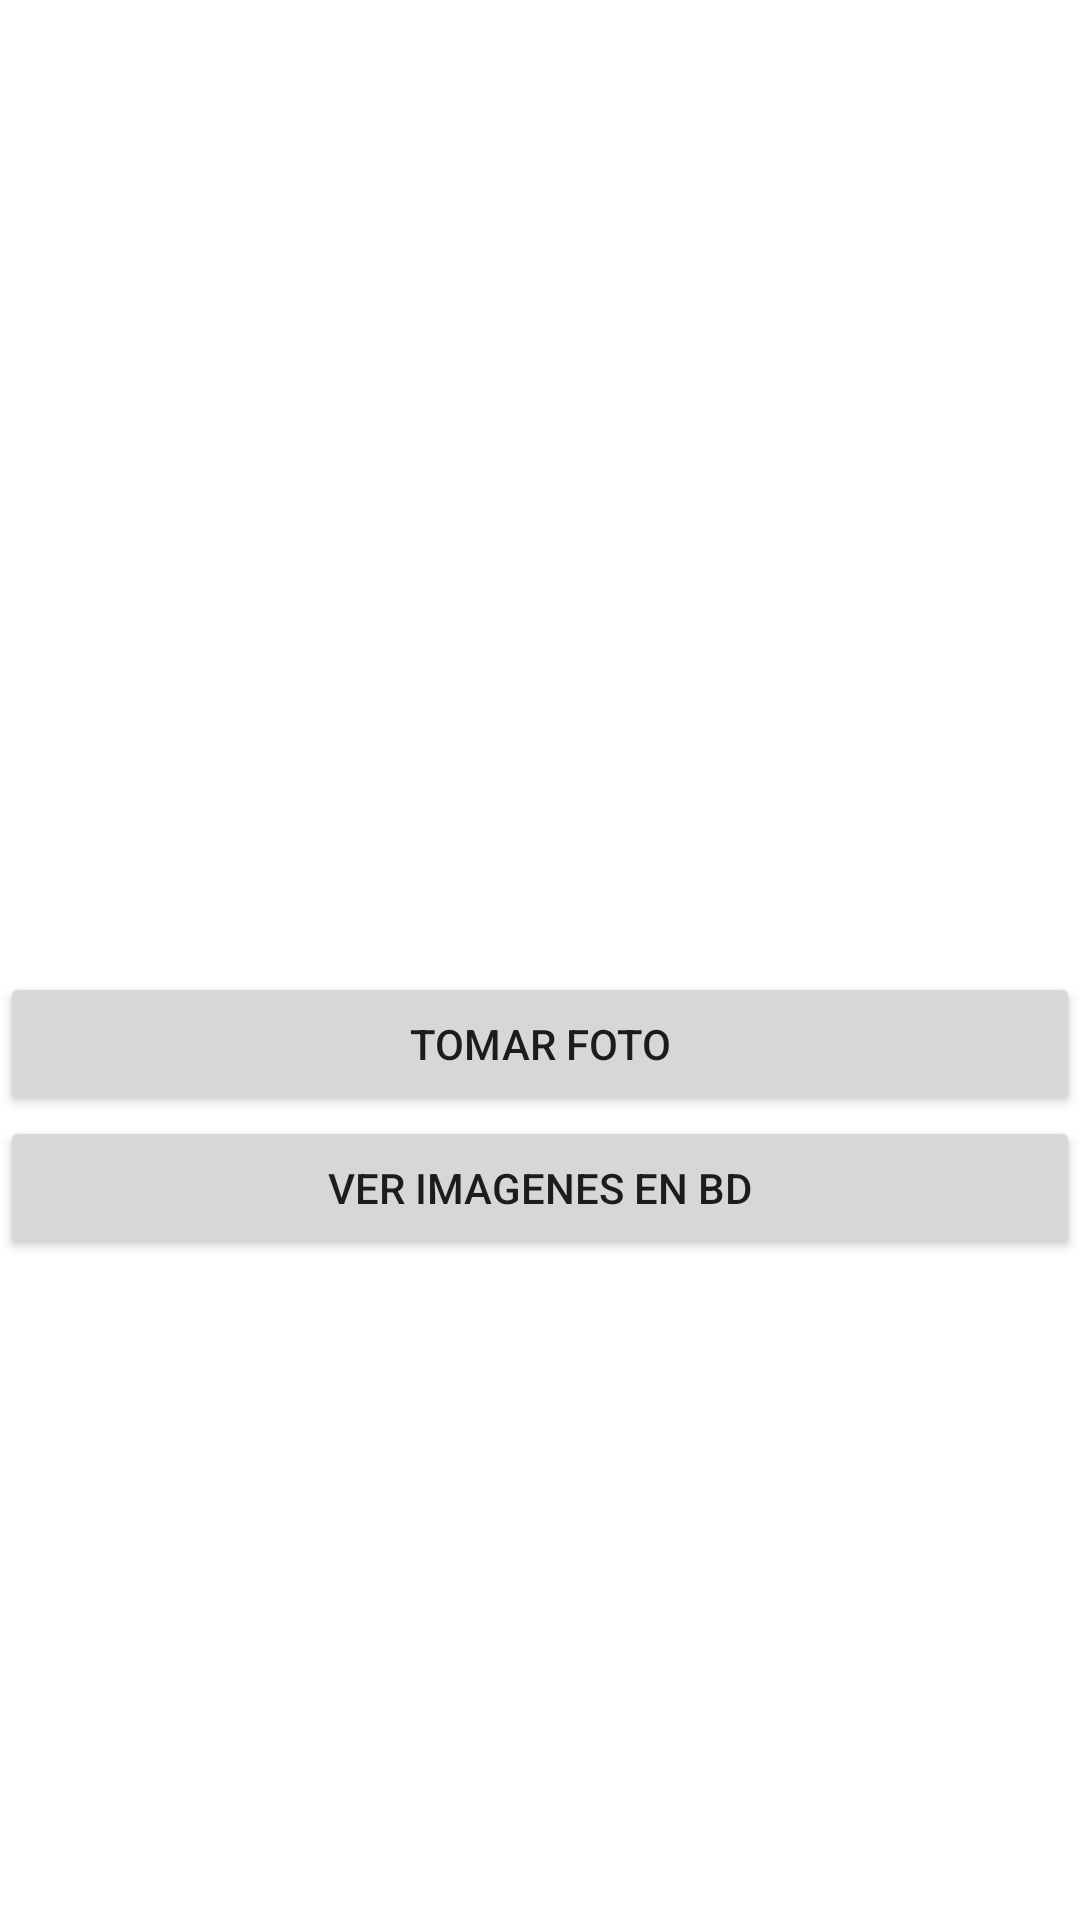

This screen was rendered from an Android layout file. Write that file and the resources it references.
<!-- AndroidManifest.xml: application theme Theme.App01SQLite -->
<!-- res/layout/activity_foto.xml -->
<?xml version="1.0" encoding="utf-8"?>
<LinearLayout xmlns:android="http://schemas.android.com/apk/res/android"
    xmlns:app="http://schemas.android.com/apk/res-auto"
    xmlns:tools="http://schemas.android.com/tools"
    android:layout_width="match_parent"
    android:layout_height="match_parent"
    android:orientation="vertical"
    tools:context=".ActivityFoto">

    <ImageView
        android:id="@+id/foto"
        android:layout_width="match_parent"
        android:layout_height="324dp"
        app:srcCompat="@drawable/common_google_signin_btn_icon_dark_normal" />

    <Button
        android:id="@+id/btnFoto"
        android:layout_width="match_parent"
        android:layout_height="wrap_content"
        android:text="Tomar Foto" />

    <Button
        android:id="@+id/btnImagenes"
        android:layout_width="match_parent"
        android:layout_height="wrap_content"
        android:text="Ver Imagenes en BD" />
</LinearLayout>
<!-- resources referenced by this layout -->
<resources>
  <style name="Theme.App01SQLite" parent="Theme.MaterialComponents.DayNight.DarkActionBar">
          
          <item name="colorPrimary">@color/purple_500</item>
          <item name="colorPrimaryVariant">@color/purple_700</item>
          <item name="colorOnPrimary">@color/white</item>
          
          <item name="colorSecondary">@color/teal_200</item>
          <item name="colorSecondaryVariant">@color/teal_700</item>
          <item name="colorOnSecondary">@color/black</item>
          
          <item name="android:statusBarColor" tools:targetApi="l">?attr/colorPrimaryVariant</item>
          
      </style>
  <!-- not gathered from this repository: default colours our renderer supplied (Android Studio template values) -->
  <color name="purple_500">#FF6200EE</color>
  <color name="purple_700">#FF3700B3</color>
  <color name="teal_200">#FF03DAC5</color>
  <color name="teal_700">#FF018786</color>
  <color name="black">#FF000000</color>
  <color name="white">#FFFFFFFF</color>
</resources>
